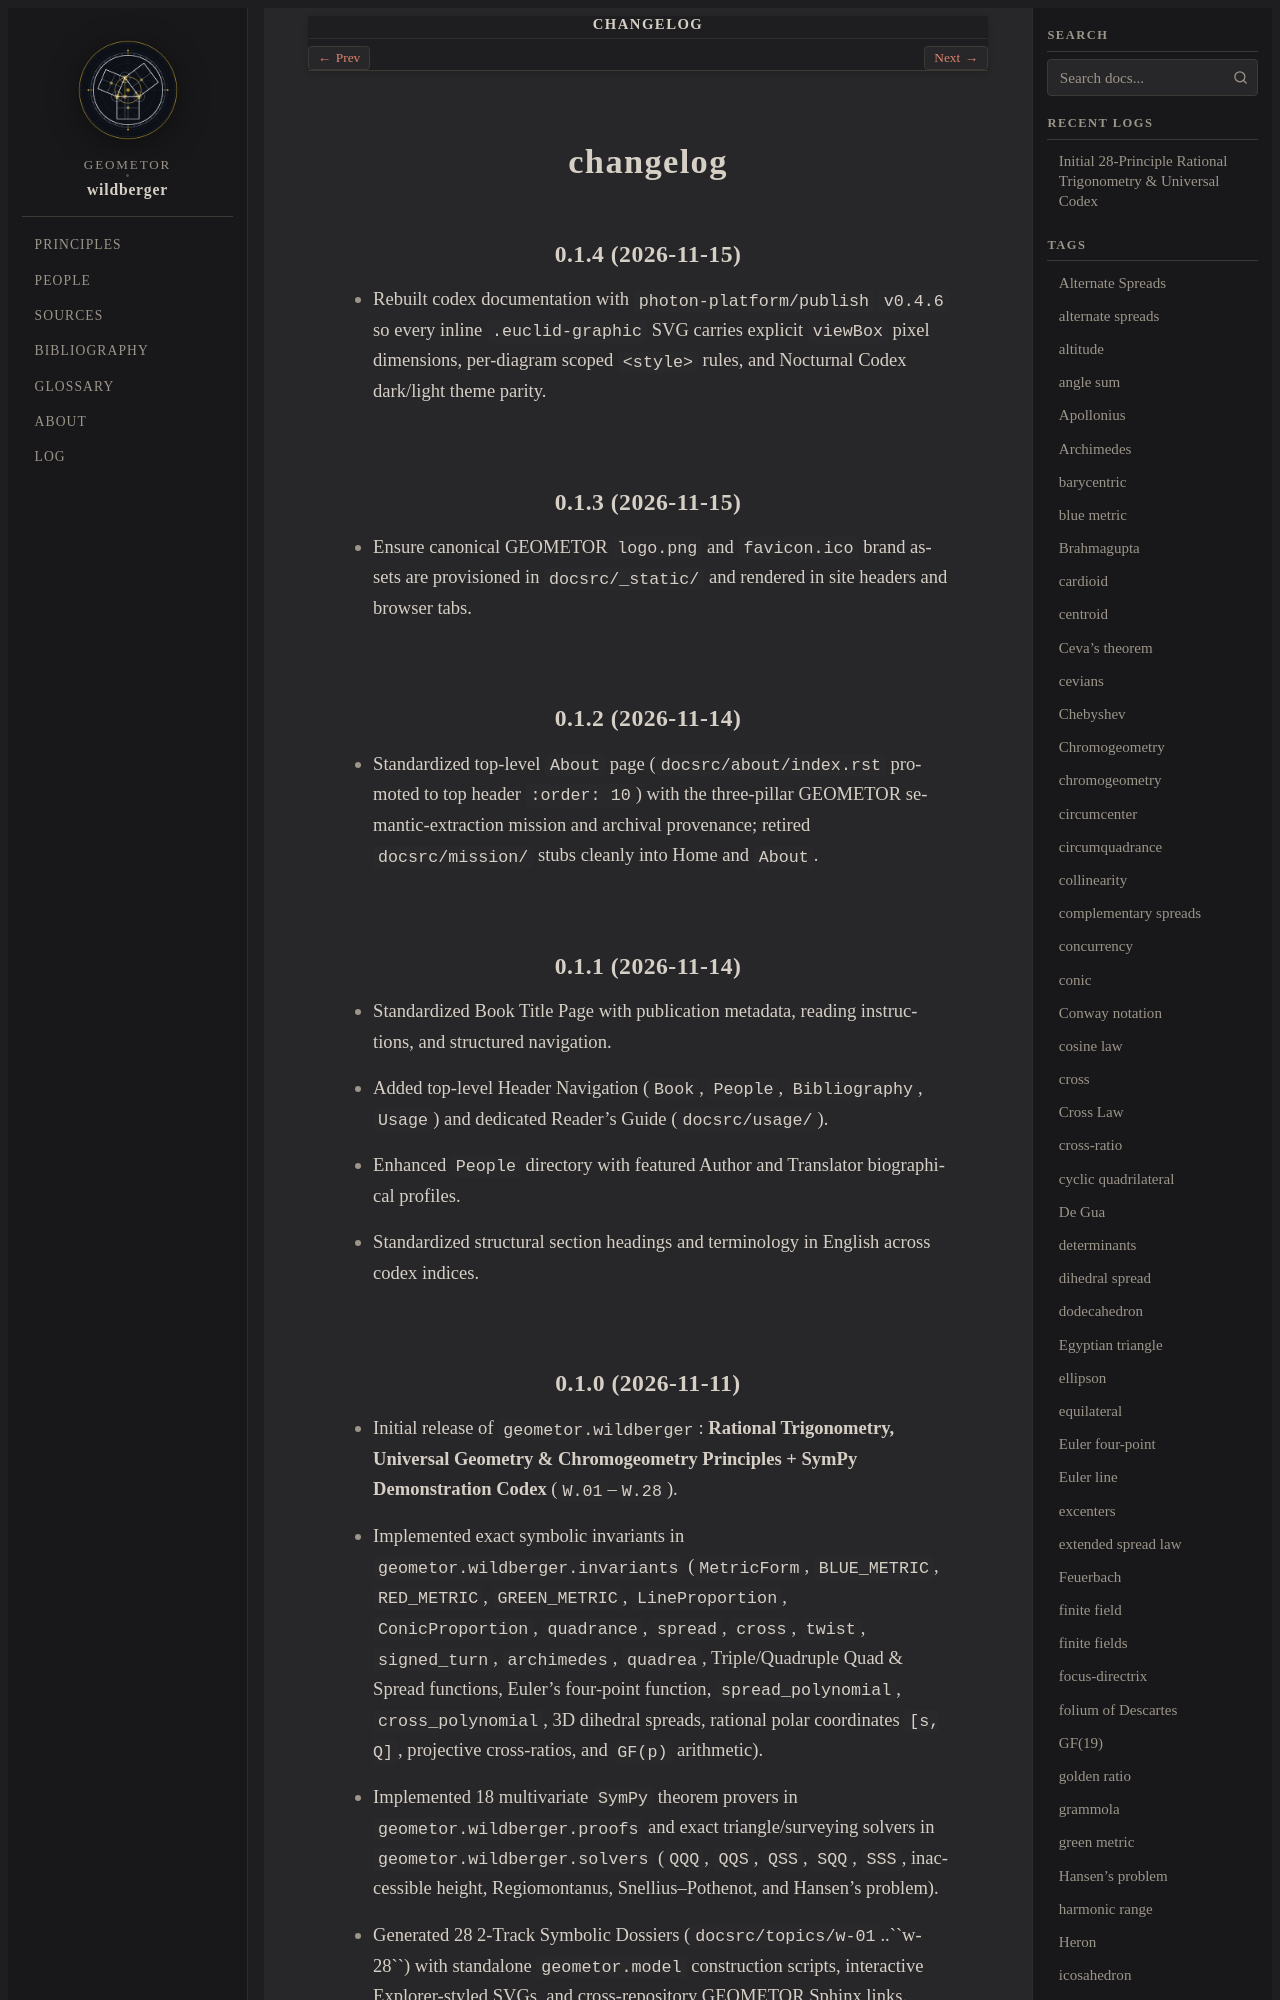

repository: geometor/wildberger · page: changelog.html · generator: sphinx

=========
changelog
=========

0.1.4 (2026-11-15)
------------------

- Rebuilt codex documentation with ``photon-platform/publish`` ``v0.4.6`` so every inline ``.euclid-graphic`` SVG carries explicit ``viewBox`` pixel dimensions, per-diagram scoped ``<style>`` rules, and Nocturnal Codex dark/light theme parity.

0.1.3 (2026-11-15)
------------------

- Ensure canonical GEOMETOR ``logo.png`` and ``favicon.ico`` brand assets are provisioned in ``docsrc/_static/`` and rendered in site headers and browser tabs.
